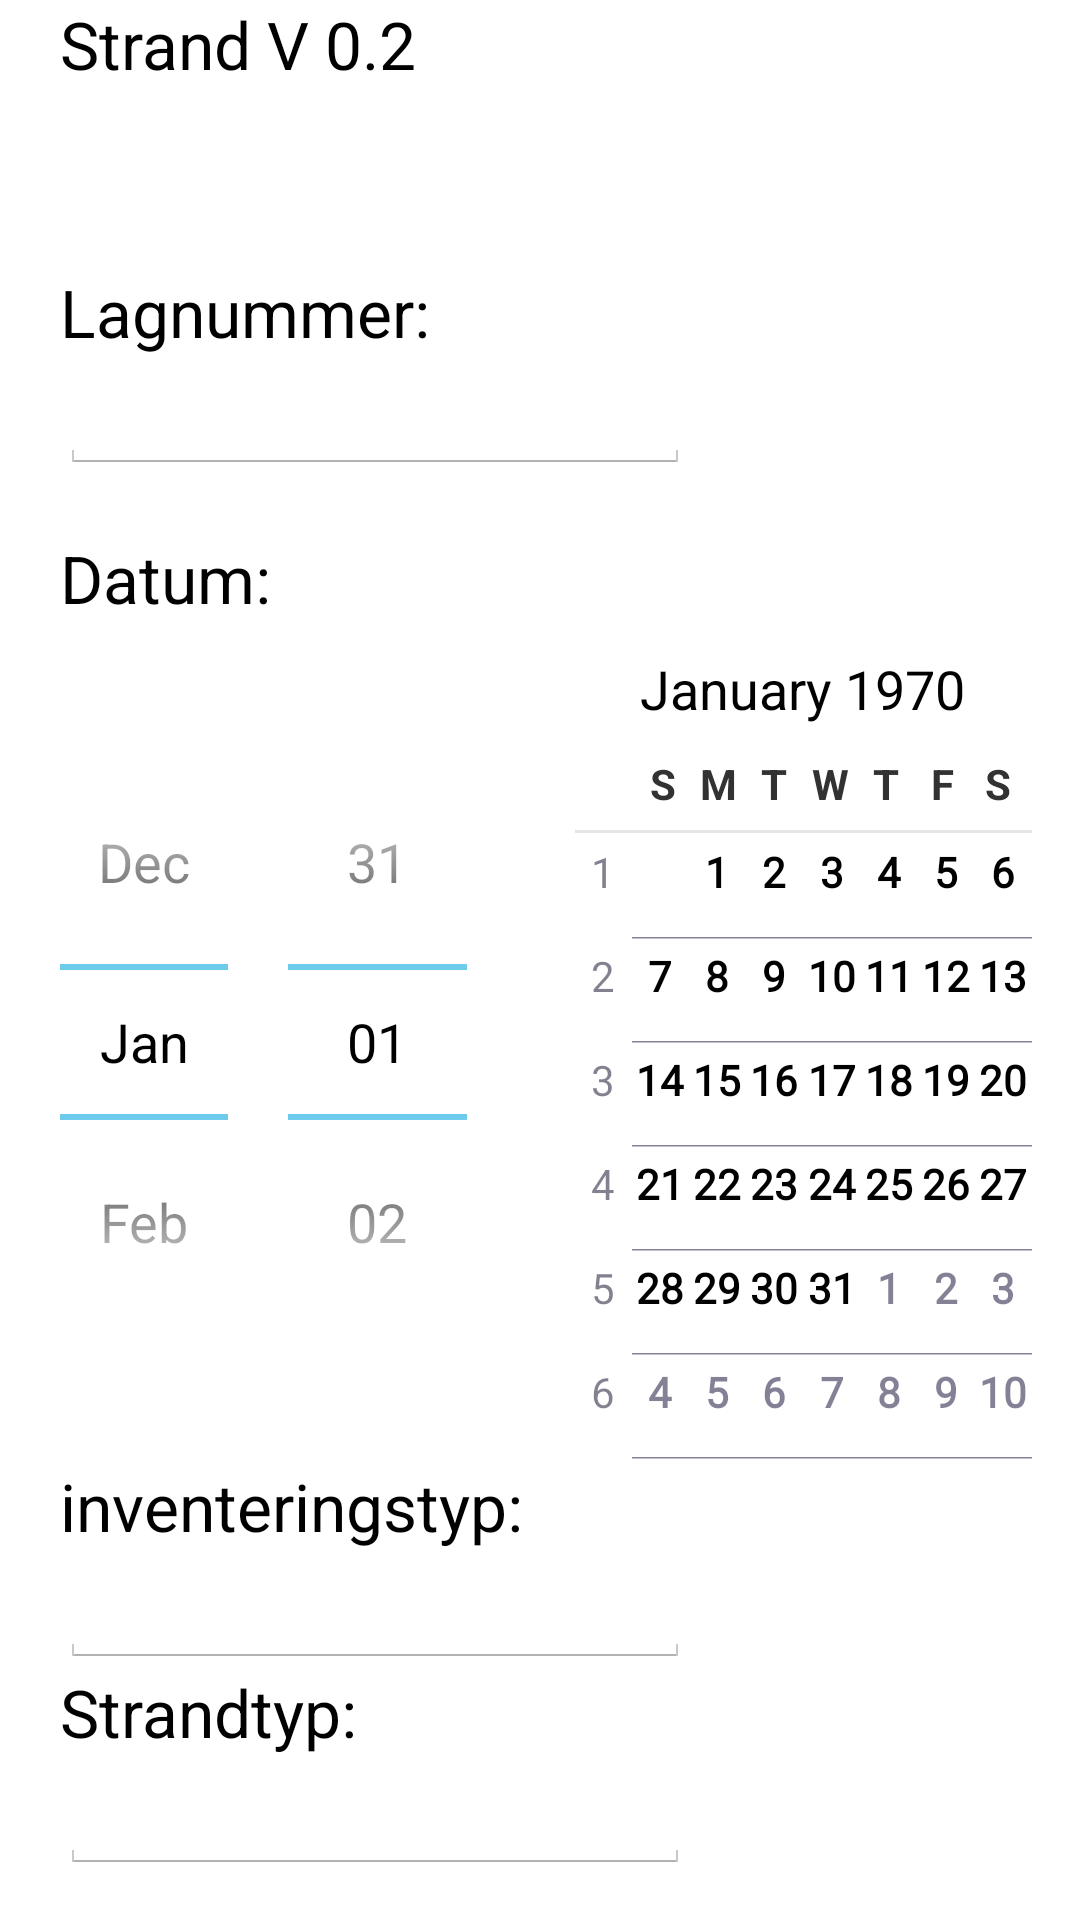

Produce the Android XML layout that renders to this screen, including the resource entries it uses.
<!-- AndroidManifest.xml: application theme MyTheme -->
<!-- res/layout/activity_input.xml -->
<LinearLayout xmlns:android="http://schemas.android.com/apk/res/android"
    android:layout_width="fill_parent"
    android:layout_height="fill_parent"
    android:orientation="vertical"
    android:paddingLeft="20dp" >

    <TextView
        android:id="@+id/textView1"
        android:layout_width="wrap_content"
        android:layout_height="wrap_content"
        android:text="Strand V 0.2"
        android:textAppearance="?android:attr/textAppearanceLarge" />

    <TextView
        android:id="@+id/textView3"
        android:layout_width="wrap_content"
        android:layout_height="60dp"
        android:textAppearance="?android:attr/textAppearanceLarge" />

    <TextView
        android:id="@+id/in_1"
        android:layout_width="wrap_content"
        android:layout_height="wrap_content"
        android:text="Lagnummer:"
        android:textAppearance="?android:attr/textAppearanceLarge" />

    <EditText
        android:id="@+id/et1"
        android:layout_width="wrap_content"
        android:layout_height="wrap_content"
        android:ems="10"
        android:inputType="number"
        android:minWidth="90dp" >
    </EditText>

    <TextView
        android:id="@+id/textView2"
        android:layout_width="wrap_content"
        android:layout_height="wrap_content"
        android:layout_marginTop="20dp"
        android:text="Datum:"
        android:textAppearance="?android:attr/textAppearanceLarge" />

    <DatePicker
        android:id="@+id/et2"
        android:layout_width="wrap_content"
        android:layout_height="wrap_content" />


        

    <TextView
        android:id="@+id/in_4"
        android:layout_width="wrap_content"
        android:layout_height="wrap_content"
        android:text="inventeringstyp:"
        android:textAppearance="?android:attr/textAppearanceLarge" />

    <EditText
        android:id="@+id/et3"
        android:layout_width="wrap_content"
        android:layout_height="wrap_content"
        android:ems="10"
        android:inputType="number"
        android:minWidth="90dp" >
    </EditText>

    <TextView
        android:id="@+id/in_6"
        android:layout_width="wrap_content"
        android:layout_height="wrap_content"
        android:text="Strandtyp:"
        android:textAppearance="?android:attr/textAppearanceLarge" />

    <EditText
        android:id="@+id/et4"
        android:layout_width="wrap_content"
        android:layout_height="wrap_content"
        android:ems="10"
        android:inputType="number"
        android:minWidth="90dp" >
    </EditText>

    <CheckBox
        android:id="@+id/lock"
        android:layout_width="wrap_content"
        android:layout_height="wrap_content"
        android:layout_marginTop="20dp"
        android:text="Lås denna provyta (inga fler inmatningar tillåtna)" />

    <Button
        android:id="@+id/textmessage"
        android:layout_width="fill_parent"
        android:layout_height="wrap_content"
        android:layout_marginLeft="20dp"
        android:layout_marginRight="20dp"
        android:layout_marginTop="20dp"
        android:onClick="onSave"
        android:text="Spara inmatningar"
        android:textAppearance="?android:attr/textAppearanceLarge" />

</LinearLayout>
<!-- resources referenced by this layout -->
<resources>
  <style name="MyTheme" parent="android:Theme.Holo.Light">
         <item name="android:actionBarStyle">@style/MyActionBarStyle</item>
      </style>
  <style name="MyActionBarStyle" parent="@android:style/Widget.Holo.Light.ActionBar">
          <item name="android:displayOptions">showHome</item>
      </style>
</resources>
